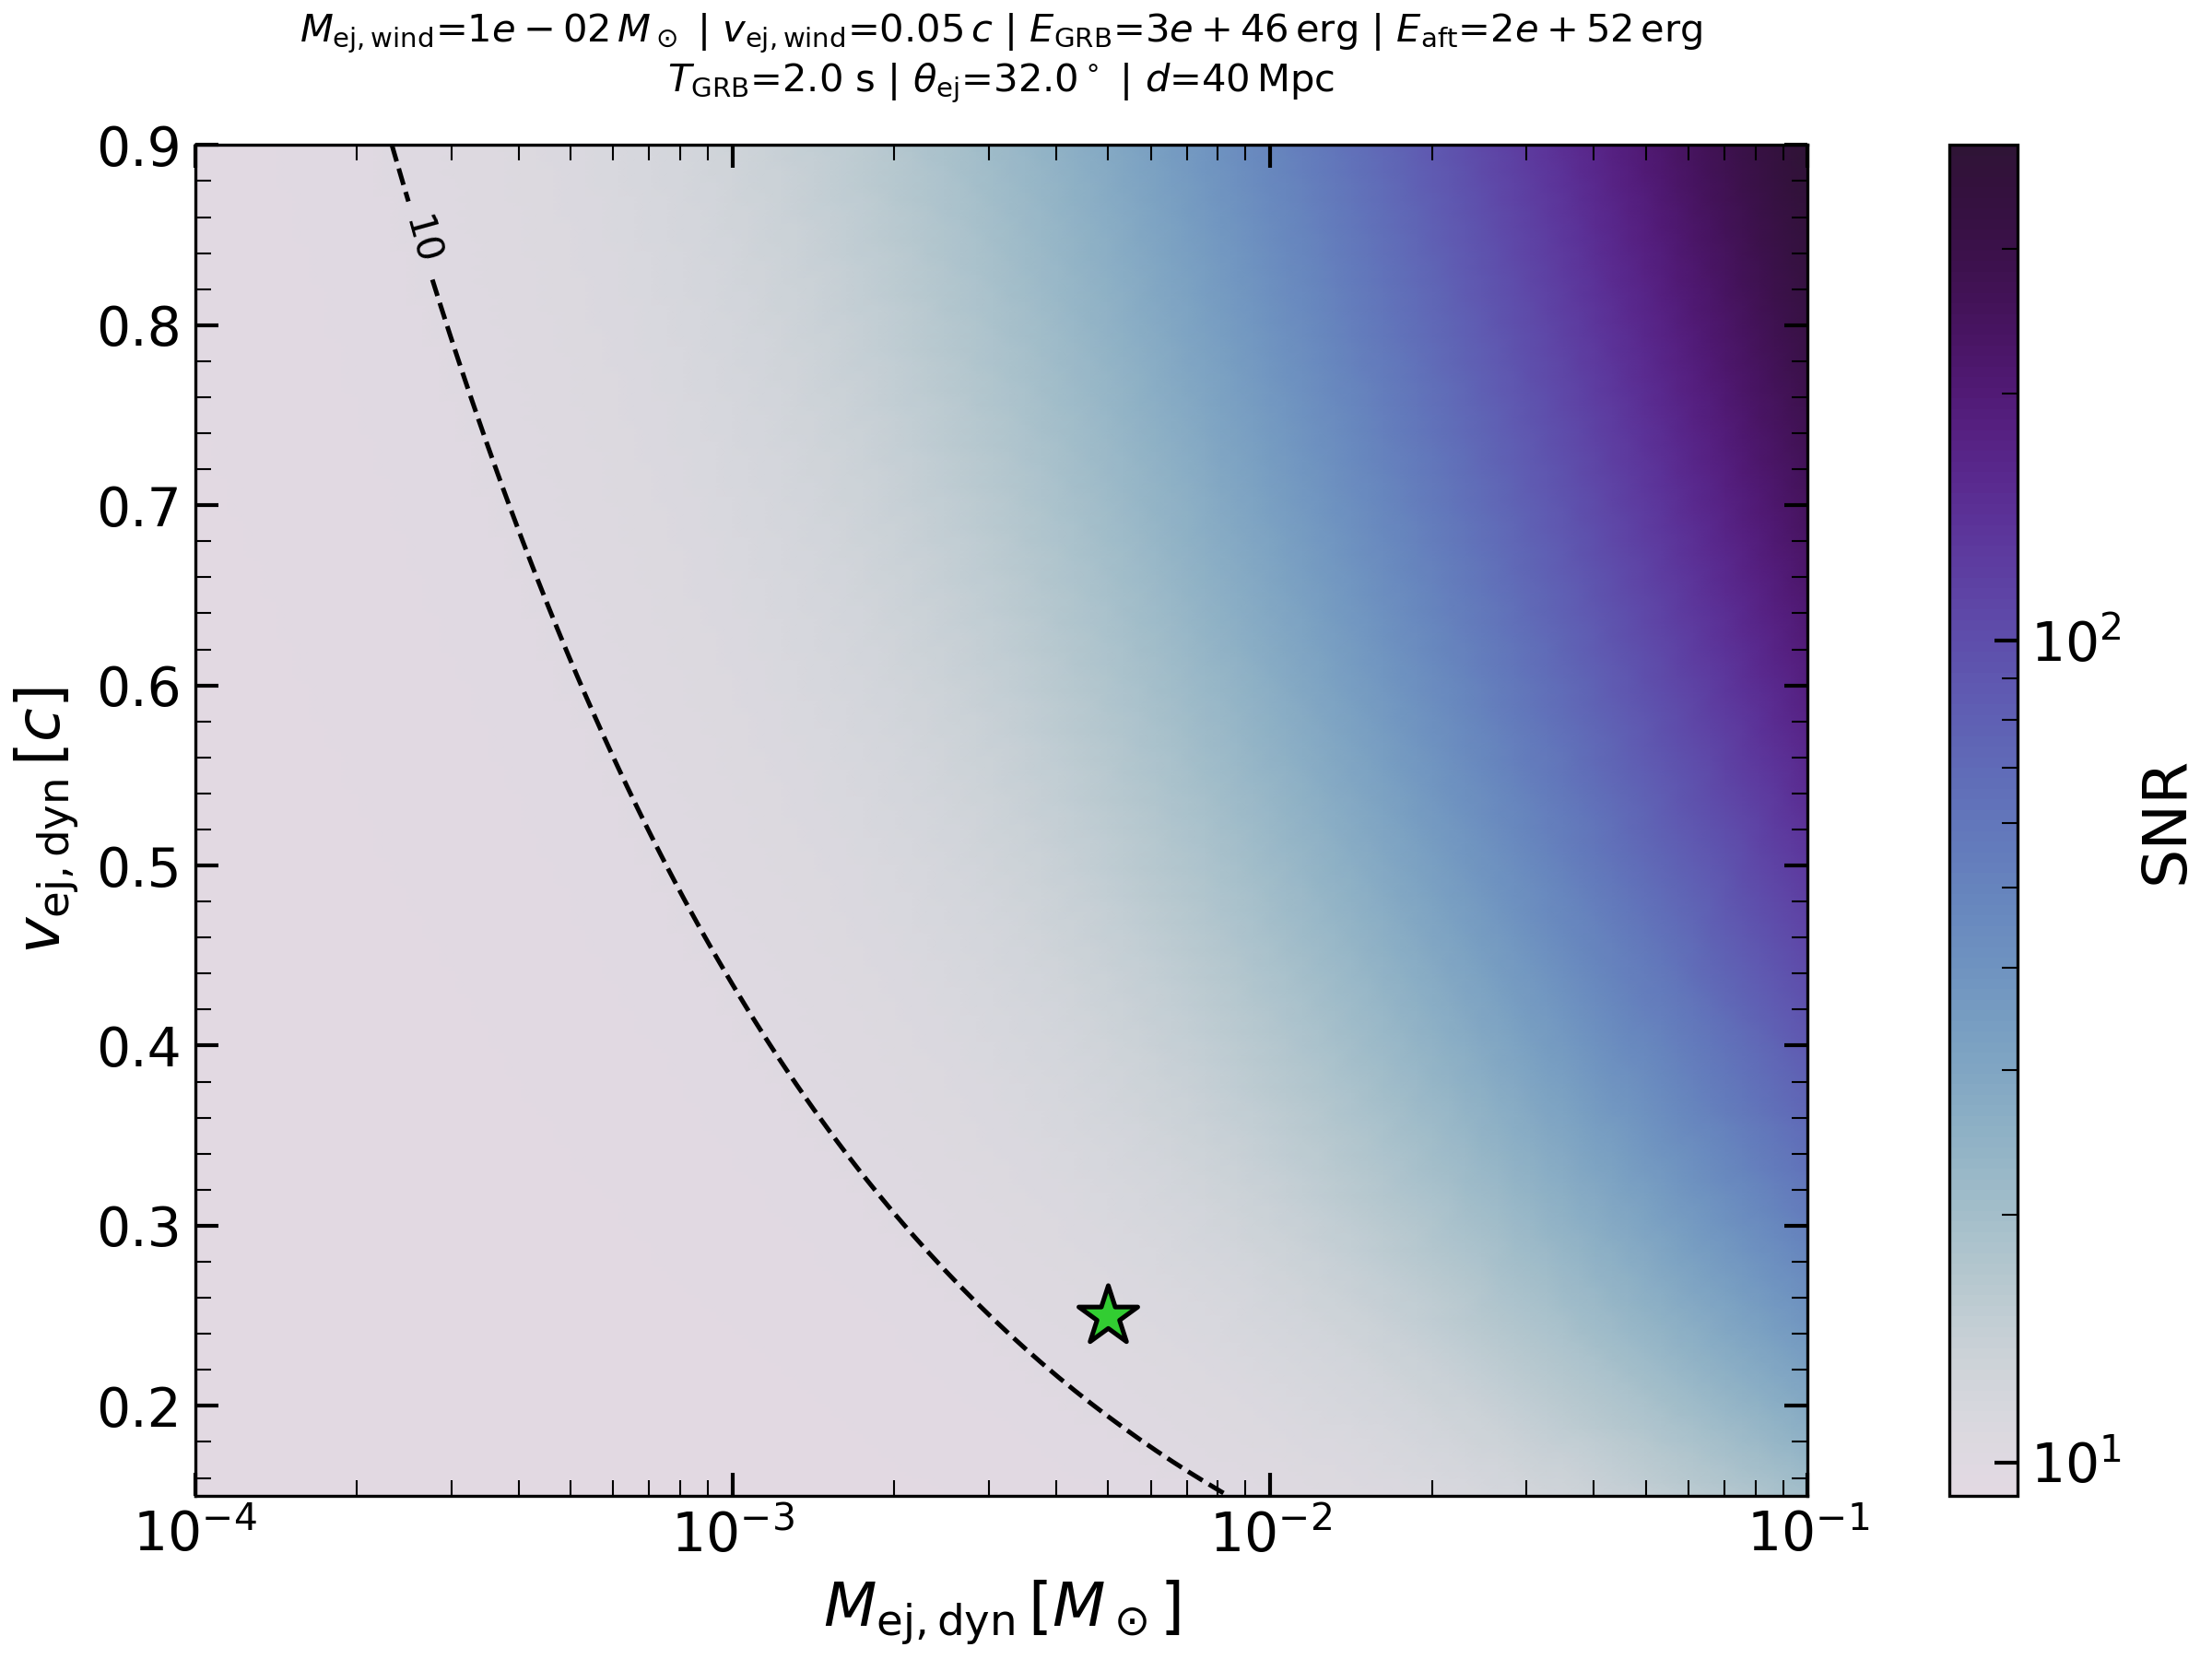

Data behind this chart, as committed beside it:
, 0.0001, 0.00010722672220103231, 0.00011497569953977356, 0.0001232846739442066, 0.00013219411484660288, 0.00014174741629268049, 0.0001519911082952933, 0.00016297508346206434, 0.0001747528400007683, 0.0001873817422860383, 0.00020092330025650479, 0.00021544346900318845, 0.00023101297000831605, 0.0002477076355991711, 0.00026560877829466864, 0.0002848035868435802, 0.0003053855508833416, 0.00032745491628777284, 0.0003511191734215131, 0.00037649358067924675, 0.0004037017258596554, 0.0004328761281083057, 0.0004641588833612782
0.15, 9.1, 9.1, 9.101, 9.102, 9.103, 9.104, 9.105, 9.106, 9.108, 9.109, 9.111, 9.112, 9.114, 9.116, 9.118, 9.12, 9.122, 9.124, 9.127, 9.13, 9.133, 9.136, 9.139
0.1576, 9.101, 9.102, 9.102, 9.103, 9.105, 9.106, 9.107, 9.108, 9.11, 9.111, 9.113, 9.115, 9.116, 9.118, 9.121, 9.123, 9.125, 9.128, 9.131, 9.134, 9.137, 9.141, 9.144
0.1652, 9.102, 9.103, 9.104, 9.105, 9.106, 9.107, 9.109, 9.11, 9.112, 9.113, 9.115, 9.117, 9.119, 9.121, 9.124, 9.126, 9.129, 9.132, 9.135, 9.138, 9.142, 9.146, 9.15
0.1727, 9.103, 9.104, 9.105, 9.106, 9.108, 9.109, 9.111, 9.112, 9.114, 9.116, 9.118, 9.12, 9.122, 9.124, 9.127, 9.13, 9.133, 9.136, 9.139, 9.143, 9.147, 9.151, 9.156
0.1803, 9.104, 9.106, 9.107, 9.108, 9.109, 9.111, 9.113, 9.114, 9.116, 9.118, 9.12, 9.123, 9.125, 9.128, 9.13, 9.133, 9.137, 9.14, 9.144, 9.148, 9.152, 9.157, 9.162
0.1879, 9.106, 9.107, 9.108, 9.11, 9.111, 9.113, 9.115, 9.117, 9.119, 9.121, 9.123, 9.125, 9.128, 9.131, 9.134, 9.137, 9.141, 9.145, 9.149, 9.153, 9.158, 9.163, 9.168
0.1955, 9.107, 9.109, 9.11, 9.111, 9.113, 9.115, 9.117, 9.119, 9.121, 9.123, 9.126, 9.129, 9.131, 9.134, 9.138, 9.141, 9.145, 9.149, 9.154, 9.158, 9.163, 9.169, 9.174
0.203, 9.109, 9.11, 9.112, 9.113, 9.115, 9.117, 9.119, 9.121, 9.124, 9.126, 9.129, 9.132, 9.135, 9.138, 9.142, 9.145, 9.15, 9.154, 9.159, 9.164, 9.169, 9.175, 9.181
0.2106, 9.11, 9.112, 9.113, 9.115, 9.117, 9.119, 9.121, 9.124, 9.126, 9.129, 9.132, 9.135, 9.138, 9.142, 9.146, 9.15, 9.154, 9.159, 9.164, 9.169, 9.175, 9.182, 9.188
0.2182, 9.112, 9.113, 9.115, 9.117, 9.119, 9.121, 9.124, 9.126, 9.129, 9.132, 9.135, 9.138, 9.142, 9.146, 9.15, 9.154, 9.159, 9.164, 9.17, 9.175, 9.182, 9.188, 9.196
0.2258, 9.113, 9.115, 9.117, 9.119, 9.121, 9.124, 9.126, 9.129, 9.132, 9.135, 9.138, 9.142, 9.146, 9.15, 9.154, 9.159, 9.164, 9.169, 9.175, 9.182, 9.188, 9.195, 9.203
0.2333, 9.115, 9.117, 9.119, 9.121, 9.124, 9.126, 9.129, 9.132, 9.135, 9.138, 9.142, 9.145, 9.15, 9.154, 9.159, 9.164, 9.169, 9.175, 9.181, 9.188, 9.195, 9.203, 9.211
0.2409, 9.117, 9.119, 9.121, 9.123, 9.126, 9.128, 9.131, 9.134, 9.138, 9.141, 9.145, 9.149, 9.154, 9.158, 9.163, 9.169, 9.174, 9.181, 9.187, 9.194, 9.202, 9.21, 9.219
0.2485, 9.119, 9.121, 9.123, 9.126, 9.128, 9.131, 9.134, 9.137, 9.141, 9.145, 9.149, 9.153, 9.158, 9.163, 9.168, 9.174, 9.18, 9.187, 9.194, 9.201, 9.209, 9.218, 9.227
0.2561, 9.12, 9.123, 9.125, 9.128, 9.131, 9.134, 9.137, 9.14, 9.144, 9.148, 9.152, 9.157, 9.162, 9.167, 9.173, 9.179, 9.186, 9.193, 9.2, 9.208, 9.217, 9.226, 9.236
0.2636, 9.122, 9.125, 9.127, 9.13, 9.133, 9.136, 9.14, 9.143, 9.147, 9.152, 9.156, 9.161, 9.166, 9.172, 9.178, 9.184, 9.191, 9.199, 9.207, 9.215, 9.224, 9.234, 9.245
0.2712, 9.124, 9.127, 9.13, 9.133, 9.136, 9.139, 9.143, 9.147, 9.151, 9.155, 9.16, 9.165, 9.171, 9.177, 9.183, 9.19, 9.197, 9.205, 9.214, 9.223, 9.232, 9.243, 9.254
0.2788, 9.126, 9.129, 9.132, 9.135, 9.138, 9.142, 9.146, 9.15, 9.154, 9.159, 9.164, 9.17, 9.176, 9.182, 9.189, 9.196, 9.204, 9.212, 9.221, 9.23, 9.241, 9.251, 9.263
0.2864, 9.128, 9.131, 9.134, 9.138, 9.141, 9.145, 9.149, 9.153, 9.158, 9.163, 9.168, 9.174, 9.18, 9.187, 9.194, 9.202, 9.21, 9.219, 9.228, 9.238, 9.249, 9.26, 9.273
0.2939, 9.13, 9.134, 9.137, 9.14, 9.144, 9.148, 9.152, 9.157, 9.162, 9.167, 9.173, 9.179, 9.185, 9.192, 9.2, 9.208, 9.216, 9.226, 9.235, 9.246, 9.257, 9.27, 9.283
0.3015, 9.133, 9.136, 9.139, 9.143, 9.147, 9.151, 9.156, 9.16, 9.166, 9.171, 9.177, 9.183, 9.19, 9.198, 9.206, 9.214, 9.223, 9.233, 9.243, 9.254, 9.266, 9.279, 9.293
0.3091, 9.135, 9.138, 9.142, 9.146, 9.15, 9.154, 9.159, 9.164, 9.169, 9.175, 9.182, 9.188, 9.195, 9.203, 9.211, 9.22, 9.23, 9.24, 9.251, 9.263, 9.275, 9.289, 9.303
0.3167, 9.137, 9.141, 9.144, 9.149, 9.153, 9.157, 9.162, 9.168, 9.173, 9.18, 9.186, 9.193, 9.201, 9.209, 9.218, 9.227, 9.237, 9.248, 9.259, 9.271, 9.285, 9.299, 9.314
0.3242, 9.14, 9.143, 9.147, 9.151, 9.156, 9.161, 9.166, 9.172, 9.178, 9.184, 9.191, 9.198, 9.206, 9.215, 9.224, 9.234, 9.244, 9.255, 9.267, 9.28, 9.294, 9.309, 9.325
0.3318, 9.142, 9.146, 9.15, 9.154, 9.159, 9.164, 9.17, 9.176, 9.182, 9.189, 9.196, 9.203, 9.212, 9.221, 9.23, 9.24, 9.251, 9.263, 9.276, 9.289, 9.304, 9.319, 9.336
0.3394, 9.144, 9.148, 9.153, 9.157, 9.162, 9.168, 9.173, 9.18, 9.186, 9.193, 9.201, 9.209, 9.217, 9.227, 9.237, 9.247, 9.259, 9.271, 9.284, 9.299, 9.314, 9.33, 9.347
0.347, 9.147, 9.151, 9.156, 9.161, 9.166, 9.171, 9.177, 9.184, 9.19, 9.198, 9.206, 9.214, 9.223, 9.233, 9.243, 9.255, 9.267, 9.279, 9.293, 9.308, 9.324, 9.341, 9.359
0.3545, 9.15, 9.154, 9.159, 9.164, 9.169, 9.175, 9.181, 9.188, 9.195, 9.203, 9.211, 9.22, 9.229, 9.239, 9.25, 9.262, 9.274, 9.288, 9.302, 9.318, 9.334, 9.352, 9.371
0.3621, 9.152, 9.157, 9.162, 9.167, 9.173, 9.179, 9.185, 9.192, 9.2, 9.208, 9.216, 9.225, 9.235, 9.246, 9.257, 9.269, 9.282, 9.296, 9.311, 9.328, 9.345, 9.363, 9.383
0.3697, 9.155, 9.16, 9.165, 9.17, 9.176, 9.182, 9.189, 9.196, 9.204, 9.213, 9.222, 9.231, 9.241, 9.253, 9.264, 9.277, 9.291, 9.305, 9.321, 9.338, 9.356, 9.375, 9.396
0.3773, 9.158, 9.163, 9.168, 9.174, 9.18, 9.186, 9.193, 9.201, 9.209, 9.218, 9.227, 9.237, 9.248, 9.259, 9.272, 9.285, 9.299, 9.314, 9.331, 9.348, 9.367, 9.387, 9.408
0.3848, 9.16, 9.166, 9.171, 9.177, 9.183, 9.19, 9.198, 9.205, 9.214, 9.223, 9.233, 9.243, 9.254, 9.266, 9.279, 9.293, 9.308, 9.323, 9.34, 9.359, 9.378, 9.399, 9.421
0.3924, 9.163, 9.169, 9.174, 9.181, 9.187, 9.194, 9.202, 9.21, 9.219, 9.228, 9.238, 9.249, 9.261, 9.273, 9.287, 9.301, 9.316, 9.333, 9.35, 9.369, 9.39, 9.411, 9.435
0.4, 9.166, 9.172, 9.178, 9.184, 9.191, 9.198, 9.206, 9.215, 9.224, 9.234, 9.244, 9.255, 9.268, 9.28, 9.294, 9.309, 9.325, 9.342, 9.361, 9.38, 9.401, 9.424, 9.448
0.4076, 9.169, 9.175, 9.181, 9.188, 9.195, 9.203, 9.211, 9.22, 9.229, 9.239, 9.25, 9.262, 9.274, 9.288, 9.302, 9.318, 9.334, 9.352, 9.371, 9.391, 9.413, 9.437, 9.462
0.4152, 9.172, 9.178, 9.185, 9.191, 9.199, 9.207, 9.215, 9.225, 9.234, 9.245, 9.256, 9.268, 9.281, 9.295, 9.31, 9.326, 9.343, 9.362, 9.382, 9.403, 9.425, 9.45, 9.476
0.4227, 9.175, 9.181, 9.188, 9.195, 9.203, 9.211, 9.22, 9.23, 9.24, 9.251, 9.262, 9.275, 9.288, 9.303, 9.318, 9.335, 9.353, 9.372, 9.392, 9.414, 9.438, 9.463, 9.49
0.4303, 9.178, 9.185, 9.192, 9.199, 9.207, 9.216, 9.225, 9.235, 9.245, 9.257, 9.269, 9.282, 9.296, 9.311, 9.327, 9.344, 9.362, 9.382, 9.403, 9.426, 9.45, 9.477, 9.505
0.4379, 9.181, 9.188, 9.195, 9.203, 9.211, 9.22, 9.23, 9.24, 9.251, 9.263, 9.275, 9.289, 9.303, 9.319, 9.335, 9.353, 9.372, 9.392, 9.414, 9.438, 9.463, 9.49, 9.519
0.4455, 9.185, 9.192, 9.199, 9.207, 9.216, 9.225, 9.235, 9.245, 9.256, 9.269, 9.282, 9.296, 9.31, 9.327, 9.344, 9.362, 9.382, 9.403, 9.426, 9.45, 9.476, 9.504, 9.534
0.453, 9.188, 9.195, 9.203, 9.211, 9.22, 9.229, 9.24, 9.251, 9.262, 9.275, 9.288, 9.303, 9.318, 9.335, 9.352, 9.372, 9.392, 9.414, 9.437, 9.463, 9.49, 9.519, 9.55
0.4606, 9.191, 9.199, 9.207, 9.215, 9.224, 9.234, 9.245, 9.256, 9.268, 9.281, 9.295, 9.31, 9.326, 9.343, 9.361, 9.381, 9.402, 9.425, 9.449, 9.475, 9.503, 9.533, 9.565
0.4682, 9.195, 9.202, 9.211, 9.219, 9.229, 9.239, 9.25, 9.262, 9.274, 9.287, 9.302, 9.317, 9.334, 9.351, 9.37, 9.391, 9.413, 9.436, 9.461, 9.488, 9.517, 9.548, 9.581
0.4758, 9.198, 9.206, 9.215, 9.224, 9.233, 9.244, 9.255, 9.267, 9.28, 9.294, 9.309, 9.325, 9.342, 9.36, 9.38, 9.401, 9.423, 9.447, 9.473, 9.501, 9.531, 9.563, 9.597
0.4833, 9.202, 9.21, 9.219, 9.228, 9.238, 9.249, 9.26, 9.273, 9.286, 9.3, 9.316, 9.332, 9.35, 9.369, 9.389, 9.411, 9.434, 9.459, 9.486, 9.514, 9.545, 9.578, 9.613
0.4909, 9.205, 9.214, 9.223, 9.232, 9.243, 9.254, 9.266, 9.279, 9.292, 9.307, 9.323, 9.34, 9.358, 9.378, 9.398, 9.421, 9.445, 9.471, 9.498, 9.528, 9.559, 9.593, 9.63
0.4985, 9.209, 9.218, 9.227, 9.237, 9.248, 9.259, 9.271, 9.285, 9.299, 9.314, 9.33, 9.348, 9.366, 9.387, 9.408, 9.431, 9.456, 9.482, 9.511, 9.541, 9.574, 9.609, 9.647
0.5061, 9.213, 9.222, 9.231, 9.241, 9.252, 9.264, 9.277, 9.291, 9.305, 9.321, 9.338, 9.356, 9.375, 9.396, 9.418, 9.442, 9.467, 9.494, 9.524, 9.555, 9.589, 9.625, 9.664
0.5136, 9.216, 9.226, 9.235, 9.246, 9.257, 9.27, 9.283, 9.297, 9.312, 9.328, 9.345, 9.364, 9.384, 9.405, 9.428, 9.452, 9.479, 9.507, 9.537, 9.569, 9.604, 9.641, 9.681
0.5212, 9.22, 9.23, 9.24, 9.251, 9.262, 9.275, 9.288, 9.303, 9.318, 9.335, 9.353, 9.372, 9.392, 9.414, 9.438, 9.463, 9.49, 9.519, 9.55, 9.584, 9.619, 9.658, 9.699
0.5288, 9.224, 9.234, 9.244, 9.255, 9.268, 9.28, 9.294, 9.309, 9.325, 9.342, 9.361, 9.38, 9.401, 9.424, 9.448, 9.474, 9.502, 9.532, 9.564, 9.598, 9.635, 9.674, 9.717
0.5364, 9.228, 9.238, 9.249, 9.26, 9.273, 9.286, 9.3, 9.316, 9.332, 9.35, 9.368, 9.389, 9.41, 9.434, 9.458, 9.485, 9.514, 9.545, 9.577, 9.613, 9.651, 9.691, 9.735
0.5439, 9.232, 9.242, 9.253, 9.265, 9.278, 9.292, 9.306, 9.322, 9.339, 9.357, 9.376, 9.397, 9.419, 9.443, 9.469, 9.496, 9.526, 9.557, 9.591, 9.628, 9.667, 9.708, 9.753
0.5515, 9.236, 9.247, 9.258, 9.27, 9.283, 9.297, 9.312, 9.329, 9.346, 9.364, 9.384, 9.406, 9.429, 9.453, 9.48, 9.508, 9.538, 9.571, 9.605, 9.643, 9.683, 9.726, 9.772
0.5591, 9.24, 9.251, 9.263, 9.275, 9.289, 9.303, 9.319, 9.335, 9.353, 9.372, 9.393, 9.415, 9.438, 9.463, 9.49, 9.519, 9.551, 9.584, 9.62, 9.658, 9.699, 9.743, 9.791
0.5667, 9.244, 9.255, 9.267, 9.28, 9.294, 9.309, 9.325, 9.342, 9.36, 9.38, 9.401, 9.423, 9.448, 9.474, 9.501, 9.531, 9.563, 9.597, 9.634, 9.674, 9.716, 9.761, 9.81
0.5742, 9.248, 9.26, 9.272, 9.285, 9.3, 9.315, 9.331, 9.349, 9.368, 9.388, 9.409, 9.432, 9.457, 9.484, 9.512, 9.543, 9.576, 9.611, 9.649, 9.689, 9.733, 9.779, 9.829
0.5818, 9.252, 9.264, 9.277, 9.291, 9.305, 9.321, 9.338, 9.356, 9.375, 9.396, 9.418, 9.442, 9.467, 9.494, 9.524, 9.555, 9.589, 9.625, 9.664, 9.705, 9.75, 9.798, 9.849
0.5894, 9.257, 9.269, 9.282, 9.296, 9.311, 9.327, 9.344, 9.363, 9.382, 9.404, 9.426, 9.451, 9.477, 9.505, 9.535, 9.567, 9.602, 9.639, 9.679, 9.722, 9.767, 9.816, 9.869
0.597, 9.261, 9.274, 9.287, 9.301, 9.317, 9.333, 9.351, 9.37, 9.39, 9.412, 9.435, 9.46, 9.487, 9.516, 9.547, 9.58, 9.615, 9.653, 9.694, 9.738, 9.785, 9.835, 9.889
... 40 more rows
